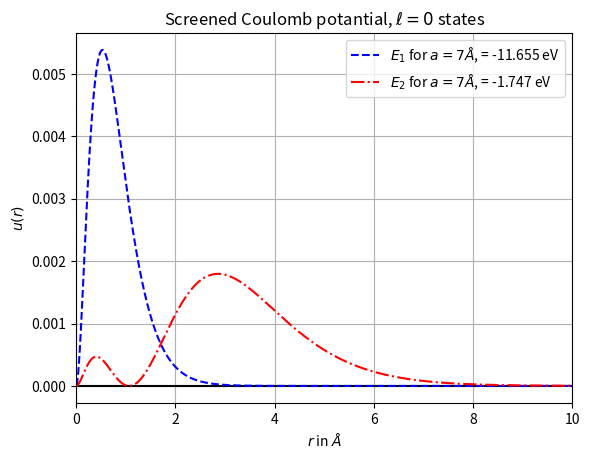

Write the Python code that produced this figure.
# Solving s-wave radial equation of a particle in screened Coulomb potential
import numpy as np
from scipy import linalg
import matplotlib.pyplot as plt

a0 = 0.529177249 # Bohr radiaus
a = 7.

def V(x):       # Effective potential energy function
    return - (2/x)*np.exp(-a0*x/a)

n = 4000        # Number of intervals
dim = n - 1     # Number of internal points
xl = 0          # xl corresponds to origin
xr = 40.        # xr is some large value
h = (xr-xl)/n   # value of each interval
        
h = (xr-xl)/n
x = np.linspace(xl+h,xr-h,dim)

#Fill Hamiltonian

H = np.zeros((dim,dim),float)
for i in range(len(H)-1):
        H[i,i+1] = H[i+1,i] = -1/h**2 

for i in range(len(H)):
        H[i,i] = 2./h**2 + V(x[i]) 

# Calculate eigenvalues and eigenvectors
vals, vecs = linalg.eigh(H)      #Note: eigenvectors are in columns of vecs

# Eigenvalues
E1 = 13.6    # Ground state energy of Hydrogen atom in eV
print("Ground state energy = {:2.3f} eV".format(vals[0]*E1))
print("1st excitation energy = {:2.3f} eV".format(vals[1]*E1))

# Plot wave functions
plt.title("Screened Coulomb potantial, $\ell = 0$ states")
plt.xlabel("$r$ in $\AA$")
plt.ylabel("$u(r)$")
plt.axhline(0, color='black')     #draw x axis
plt.grid()
plt.xlim(0,10)
plt.plot(x*a0,vecs.T[0]**2, c='b', ls='dashed',
         label="$E_1$ for $a = 7 \AA$, = {:2.3f} eV".format(vals[0]*E1))
plt.plot(x*a0,vecs.T[1]**2, c='r', ls='dashdot',
         label="$E_2$ for $a = 7 \AA$, = {:2.3f} eV".format(vals[1]*E1))
plt.legend()
plt.savefig("Screened_Coulomb.pdf")
plt.show()
